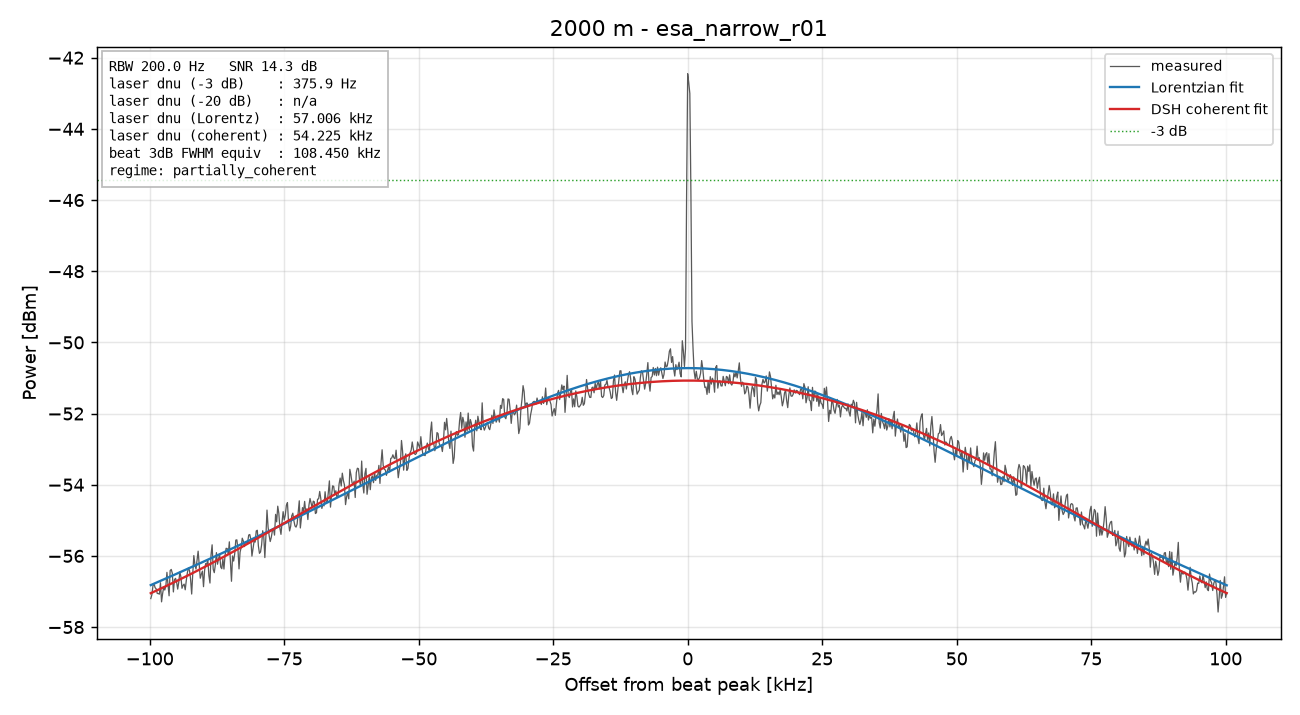

The table this chart was drawn from, first rows:
freq_Hz, power_dBm
79900000, -57.2
79900200, -57.09
79900400, -56.84
79900600, -56.78
79900800, -56.89
79901000, -56.93
79901200, -57.06
79901400, -57.06
79901600, -57.08
79901800, -56.75
79902000, -57.29
79902200, -57.06
79902400, -56.88
79902600, -56.96
79902800, -56.85
79903000, -56.46
79903200, -56.82
79903400, -57.12
79903600, -56.41
79903800, -56.38
79904000, -56.48
79904200, -57.01
79904400, -56.67
79904600, -56.63
79904800, -56.74
79905000, -56.93
79905200, -56.74
79905400, -56.45
79905600, -56.59
79905800, -56.91
79906000, -56.83
79906200, -56.79
79906400, -56.95
79906600, -56.69
79906800, -56.47
79907000, -56.34
79907200, -56.41
79907400, -56.66
79907600, -57.07
79907800, -56.5
79908000, -55.99
79908200, -56.24
79908400, -56.37
79908600, -56.12
79908800, -55.87
79909000, -56.23
79909200, -56.63
79909400, -56.51
79909600, -56.43
79909800, -56.87
79910000, -56.41
79910200, -56.21
79910400, -56.24
79910600, -56.11
79910800, -56.55
79911000, -56.76
79911200, -55.97
79911400, -55.69
79911600, -56.37
79911800, -56.47
... 941 more rows
